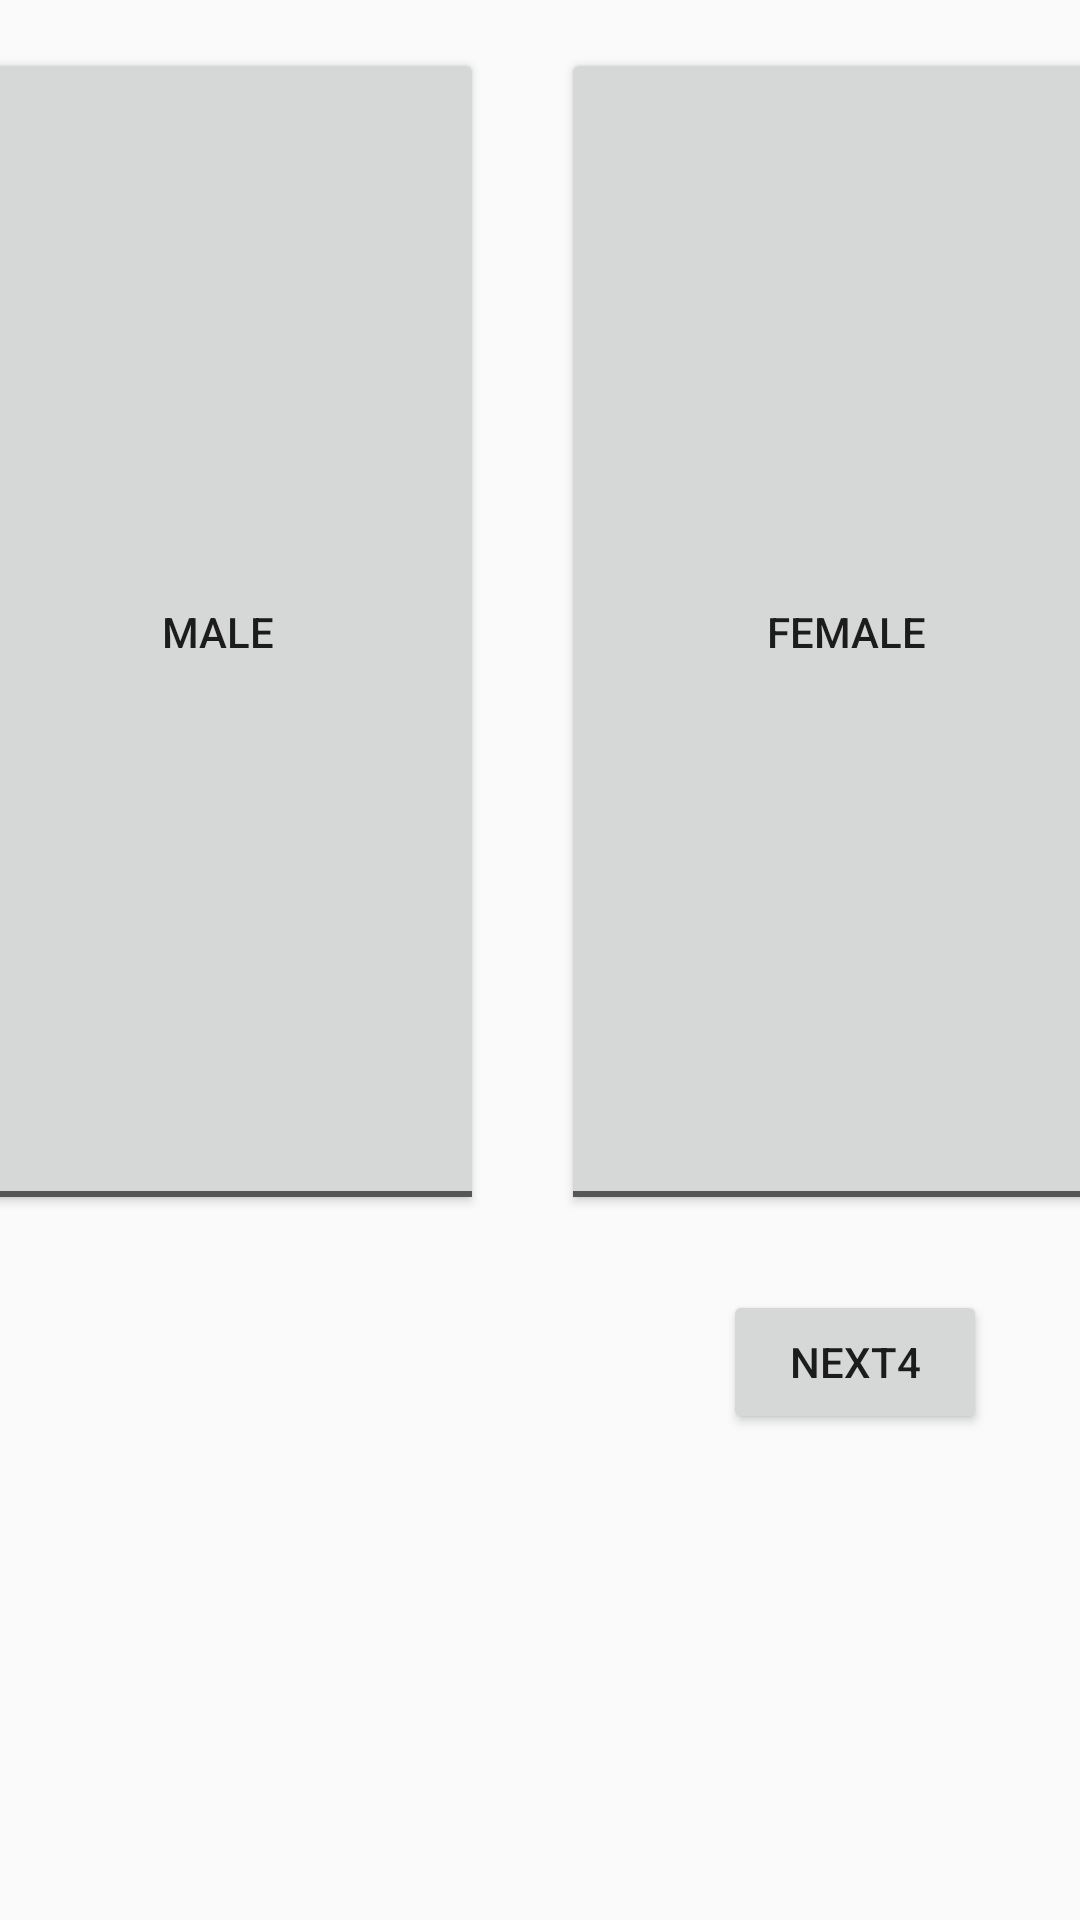

This screen was rendered from an Android layout file. Write that file and the resources it references.
<!-- AndroidManifest.xml: application theme AppTheme -->
<!-- res/layout/activity_gender.xml -->
<?xml version="1.0" encoding="utf-8"?>

<androidx.constraintlayout.widget.ConstraintLayout xmlns:android="http://schemas.android.com/apk/res/android"
    xmlns:app="http://schemas.android.com/apk/res-auto"
    xmlns:tools="http://schemas.android.com/tools"
    android:layout_width="match_parent"
    android:layout_height="match_parent"
    tools:context=".addinfo.GenderActivity">

    <Button
        android:id="@+id/next4"
        android:layout_width="wrap_content"
        android:layout_height="wrap_content"
        android:layout_marginTop="25dp"
        android:layout_marginEnd="31dp"
        android:layout_marginRight="31dp"
        android:text="@string/next4"
        app:layout_constraintEnd_toEndOf="parent"
        app:layout_constraintTop_toBottomOf="@+id/femaleToggle" />

    <ToggleButton
        android:id="@+id/maleToggle"
        android:layout_width="177dp"
        android:layout_height="389dp"
        android:layout_marginStart="16dp"
        android:layout_marginLeft="16dp"
        android:layout_marginTop="16dp"
        android:layout_marginEnd="13dp"
        android:layout_marginRight="13dp"
        android:text="@string/maleToggle"
        android:textOff="@string/maleToggle"
        android:textOn="@string/maleToggle"
        app:layout_constraintEnd_toStartOf="@+id/femaleToggle"
        app:layout_constraintStart_toStartOf="parent"
        app:layout_constraintTop_toTopOf="parent" />

    <ToggleButton
        android:id="@+id/femaleToggle"
        android:layout_width="190dp"
        android:layout_height="389dp"
        android:layout_marginStart="13dp"
        android:layout_marginLeft="13dp"
        android:layout_marginTop="16dp"
        android:layout_marginEnd="15dp"
        android:layout_marginRight="15dp"
        android:text="@string/femaleToggle"
        android:textOff="@string/femaleToggle"
        android:textOn="@string/femaleToggle"
        app:layout_constraintEnd_toEndOf="parent"
        app:layout_constraintStart_toEndOf="@+id/maleToggle"
        app:layout_constraintTop_toTopOf="parent" />
</androidx.constraintlayout.widget.ConstraintLayout>
<!-- resources referenced by this layout -->
<resources>
  <string name="femaleToggle">FEMALE</string>
  <string name="maleToggle">MALE</string>
  <string name="next4">next4</string>
  <style name="AppTheme" parent="Theme.AppCompat.Light.DarkActionBar">
          
          <item name="android:statusBarColor">#F52A48</item>
          <item name="colorPrimary">@color/colorPrimary</item>
          <item name="colorPrimaryDark">@color/colorPrimaryDark</item>
          <item name="colorAccent">@color/colorAccent</item>
      </style>
  <color name="colorPrimary">#635F5F</color>
  <color name="colorPrimaryDark">#00574B</color>
  <color name="colorAccent">#FFFFFF</color>
</resources>
